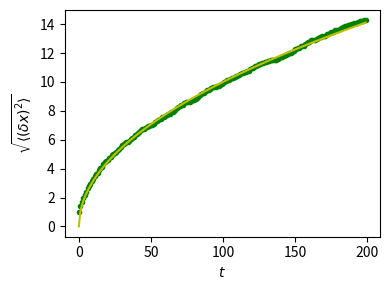

The script that saved this image:
%matplotlib inline

import numpy as np
import matplotlib.pyplot as plt

# We create 1000 realizations with 200 steps each
n_stories = 1000
t_max = 200

t = np.arange(t_max)
# Steps can be -1 or 1 (note that randint excludes the upper limit)
steps = 2 * np.random.randint(0, 1 + 1, (n_stories, t_max)) - 1

# The time evolution of the position is obtained by successively
# summing up individual steps. This is done for each of the
# realizations, i.e. along axis 1.
positions = np.cumsum(steps, axis=1)

# Determine the time evolution of the mean square distance.
sq_distance = positions**2
mean_sq_distance = np.mean(sq_distance, axis=0)

# Plot the distance d from the origin as a function of time and
# compare with the theoretically expected result where d(t)
# grows as a square root of time t.
plt.figure(figsize=(4, 3)) 
plt.plot(t, np.sqrt(mean_sq_distance), 'g.', t, np.sqrt(t), 'y-') 
plt.xlabel(r"$t$") 
plt.ylabel(r"$\sqrt{\langle (\delta x)^2 \rangle}$") 
plt.tight_layout()
plt.show()